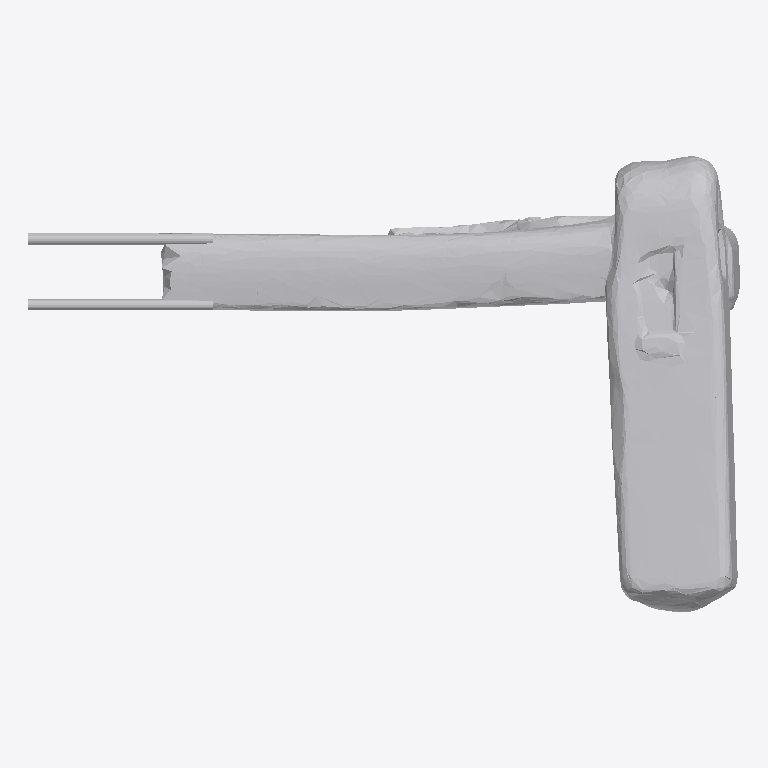
Plan cut of the same IFC building model at storey 'Ground Floor' (level 0.00 m, cut at 1.40 m), seen from above with north up, elements coloured by IFC class: 1 other element (light grey). No cut surface shows.
Extent 1.9 m × 1.2 m × 1.2 m (x, y, z). Storeys (1): Ground Floor at 0.00 m. Elements (1): 1 IfcFurniture.

HEADER;
FILE_DESCRIPTION(('ViewDefinition [CoordinationView]'),'2;1');
FILE_NAME('','2026-07-12T15:27:22',(''),(''),'IfcOpenShell 0.8.0','IfcOpenShell 0.8.0','');
FILE_SCHEMA(('IFC4'));
ENDSEC;
DATA;
#17=IFCPROJECT('0UYTg75AD8GxY3t94EYccB',#5,'Office Project',$,$,$,$,(#15),#10);
#20=IFCSITE('3IWZV1LerDtu0ZL7kuVS4K',#5,'Site',$,$,#19,$,$,.ELEMENT.,$,$,$,$,$);
#22=IFCBUILDING('23iVzhrfv9GxCFFZp4QCdH',#5,'Building',$,$,#21,$,$,.ELEMENT.,$,$,$);
#24=IFCBUILDINGSTOREY('2lfJFfSS17cQA5ltqhKOkt',#5,'Ground Floor',$,$,#23,$,$,.ELEMENT.,0.0);
#35=IFCFURNITURE('2Fhnn52iTDRPxxB4XTIYpq',#5,'list11_stool',$,$,#34,#31,$,$);
ENDSEC;
